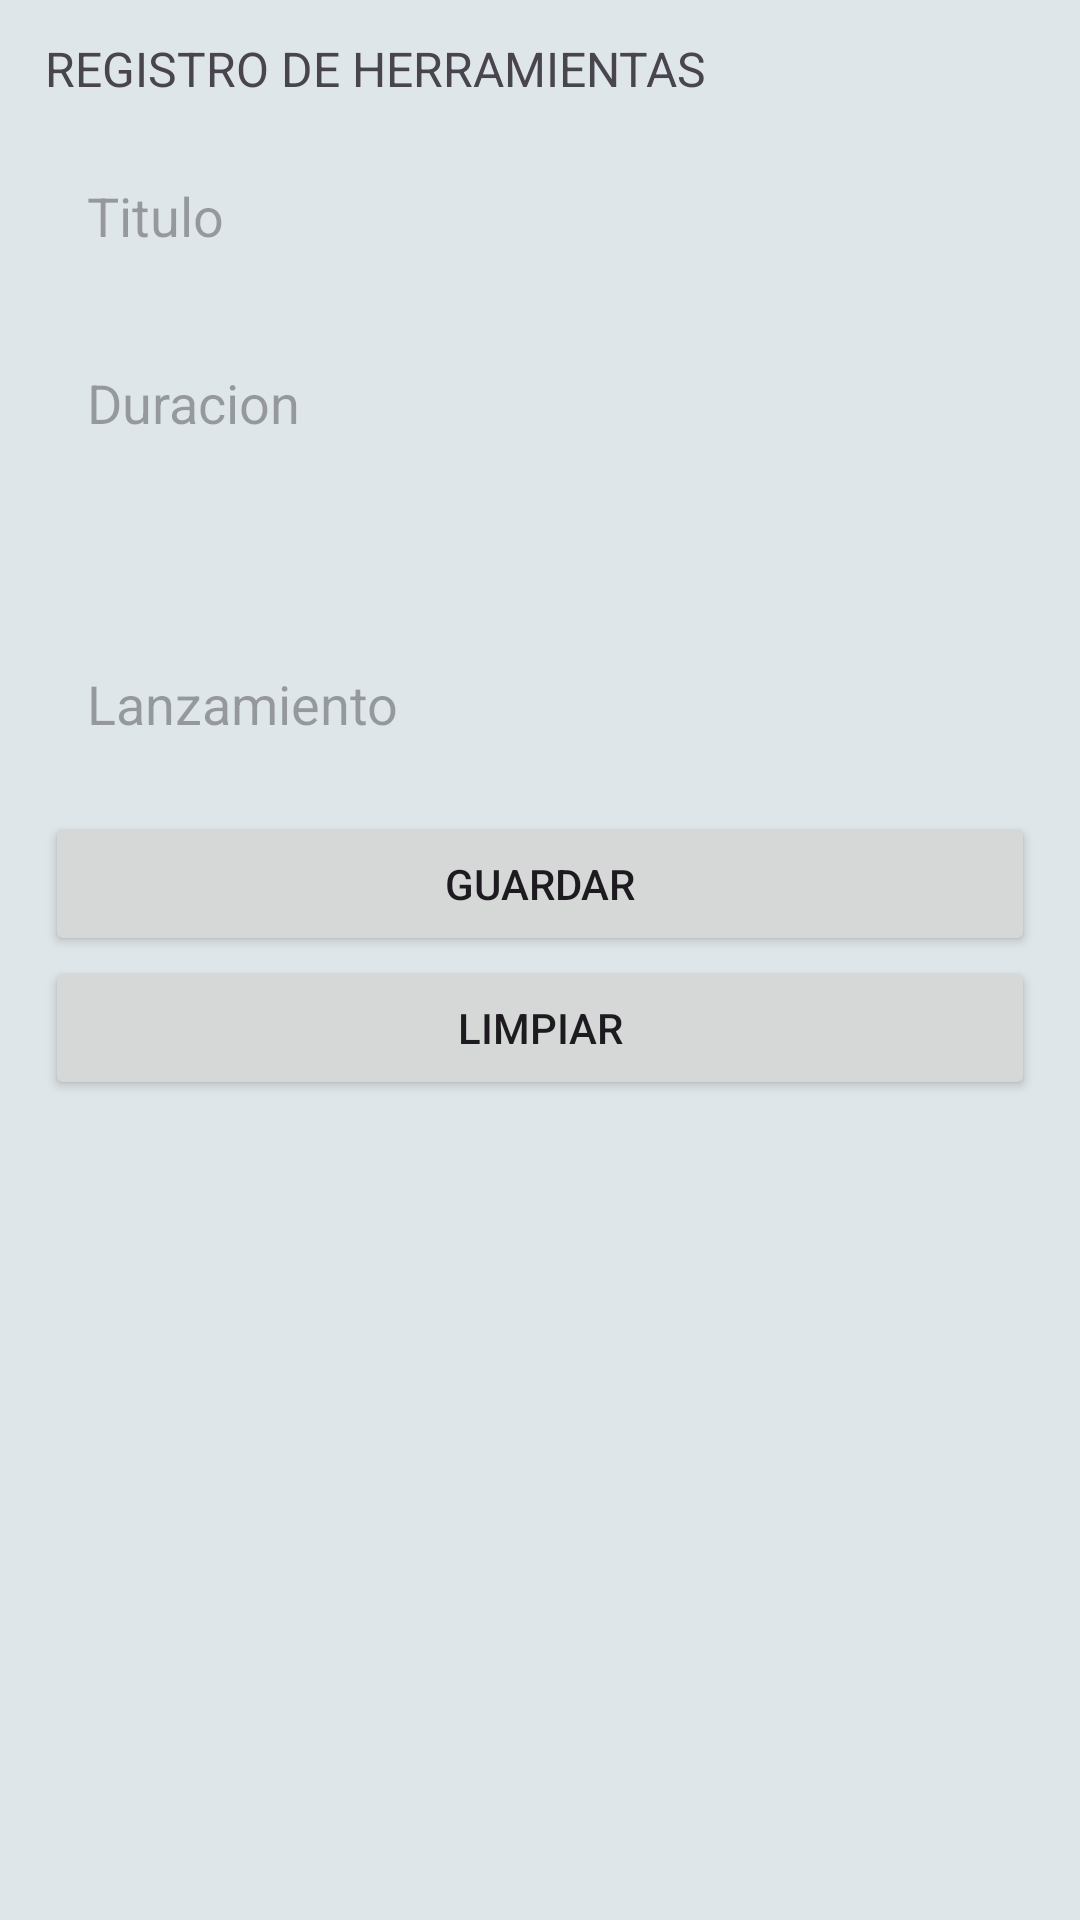

Produce the Android XML layout that renders to this screen, including the resource entries it uses.
<!-- AndroidManifest.xml: application theme Theme.FinalFragments -->
<!-- res/layout/registrar_fragment.xml -->
<?xml version="1.0" encoding="utf-8"?>
<ScrollView xmlns:android="http://schemas.android.com/apk/res/android"
    android:background="#dfe6e9"
    android:layout_width="match_parent"
    android:layout_height="match_parent">

    <LinearLayout
        android:orientation="vertical"
        android:paddingHorizontal="15dp"
        android:layout_width="match_parent"
        android:layout_height="wrap_content">

        <TextView
            android:text="REGISTRO DE HERRAMIENTAS"
            android:textSize="16dp"
            android:layout_marginVertical="12dp"
            android:layout_width="wrap_content"
            android:layout_height="wrap_content"/>

        
        <EditText
            android:id="@+id/edtTitulo"
            android:hint="Titulo"
            android:padding="14dp"
            android:layout_marginBottom="10dp"
            android:background="@drawable/bg_input"
            android:layout_width="match_parent"
            android:layout_height="wrap_content"/>

        
        <EditText
            android:id="@+id/edtDuracion"
            android:hint="Duracion"
            android:padding="14dp"
            android:layout_marginBottom="10dp"
            android:background="@drawable/bg_input"
            android:layout_width="match_parent"
            android:layout_height="wrap_content"/>

        <Spinner
            android:id="@+id/spinnerGeneros"
            android:hint="Genero"
            android:padding="14dp"
            android:layout_marginBottom="10dp"
            android:background="@drawable/bg_input"
            android:layout_width="match_parent"
            android:layout_height="wrap_content" />

       

        <EditText
            android:id="@+id/edtLanzamiento"
            android:hint="Lanzamiento"
            android:padding="14dp"
            android:layout_marginBottom="10dp"
            android:background="@drawable/bg_input"
            android:layout_width="match_parent"
            android:layout_height="wrap_content"/>

        <Button
            android:id="@+id/btnGuardarPeliculas"
            android:text="Guardar"
            android:layout_width="match_parent"
            android:layout_height="wrap_content"/>

        <Button
            android:id="@+id/btnResetPeliculas"
            android:text="Limpiar"
            android:layout_width="match_parent"
            android:layout_height="wrap_content"/>
    </LinearLayout>
</ScrollView>
<!-- resources referenced by this layout -->
<resources>
  <style name="Theme.FinalFragments" parent="Base.Theme.FinalFragments" />
  <style name="Base.Theme.FinalFragments" parent="Theme.Material3.DayNight.NoActionBar">
          
          
      </style>
</resources>
